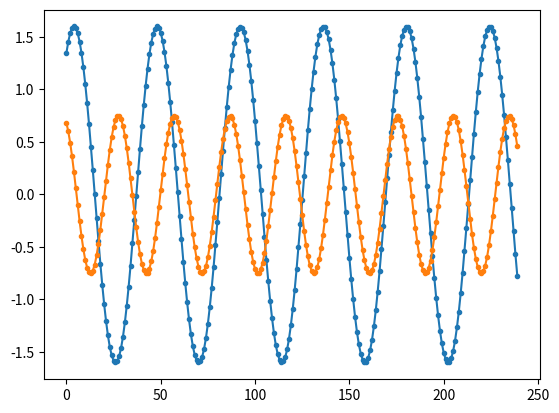
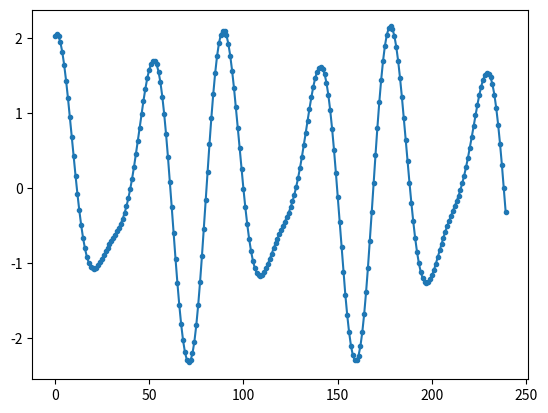
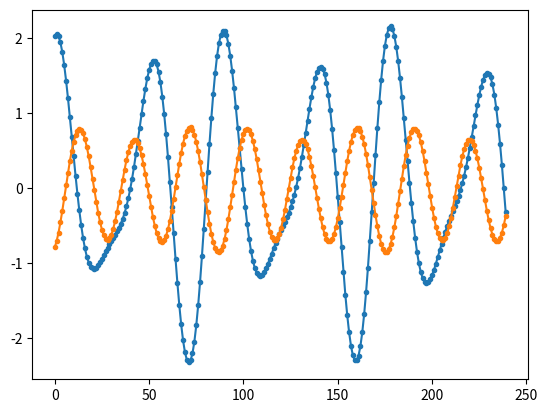
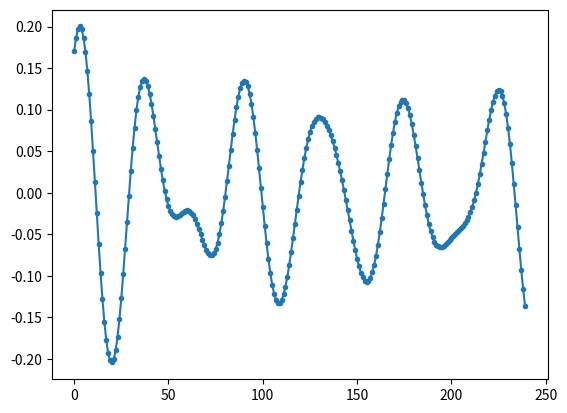

Python code for these plots, in order:
import math
import matplotlib.pyplot as plt

PI2 = math.pi * 2
SAMP_SEC = 240

def sindata(freq, phase, seconds):
    data = []
    for i in range(int(SAMP_SEC * seconds)):
        y = math.sin(phase)
        data.append(y)
        phase += PI2 * freq / SAMP_SEC
    return data

def muldata (a, b):
    data = []
    for x, y in zip(a, b):
        data.append(x * y)
    return data

def mulscalar (a, b):
    data = []
    for x in a:
        data.append(x * b)
    return data

def adddata (a, b):
    data = []
    for x, y in zip(a, b):
        data.append(x + y)
    return data

def subdata (a, b):
    data = []
    for x, y in zip(a, b):
        data.append(y - x)
    return data

def energy(a):
    sum = 0
    for x in a:
        sum += x ** 2
    return sum ** .5

#detect freq, phase, amplitude of largest component
def max_fpa_(data, flo, fhi, df, plo, phi, dp, alo, ahi, da):
    # print ("FLO:", flo)
    sec = len(data) / SAMP_SEC
    err = energy(data)
    minf = minp = mina = 0
    remain = []
    print ("FPA initial err:", err)
    p = plo
    while p < phi:
        f = flo
        # print ("FLO == f:", f)
        while f <= fhi:
            basis = sindata(f, p, sec)
            a = alo
            while a <= ahi:
                b = mulscalar(basis, a)
                c = subdata(data, b)
                e2 = energy(c)
                # print ("FPA test fpa:", f, p, a, "err:", e2, "new:", e2<err)
                if e2 <= err:
                    err = e2
                    minf = f
                    minp = p
                    mina = a
                    remain = list(c)
                a += da
            f += df
        p += dp
    return minf, minp, mina, remain, err

def max_fpa(data):
    f, p, a, r, e = max_fpa_(data, 1, 10, .25, 0, PI2, PI2/16, .1, 11, .1)
    print ("FPA initial:", f, p, a, e)
    f, p, a, r, e = max_fpa_(data, f-.125, f+.125, .005, p-PI2/32, p+PI2/16-PI2/32, PI2/256, a-.05, a+.05, .01)
    print ("FPA fine-tune:", f, p, a, e)
    return f, p, a, r, e


"""
sin = sindata(2, 0, 1)
# print (sin)

cos = sindata(2, PI2/4, 1)
# print (cos)

mul = muldata(sin, cos)

plt.plot(list(zip(sin, cos, mul)), marker = '.')
plt.show()
"""

test = sindata(5.444, 1, 1)
test = mulscalar(test, 1.6)
test2 = sindata(8.111, 2, 1)
test2 = mulscalar(test2, .75)

# test=test2

plt.plot(list(zip(test, test2)), marker = '.')
plt.show()
#
test = adddata(test2, test)

plt.plot(test, marker = '.')
plt.show()

f, p, a, r, er = max_fpa(test)
print ("RESULT:", f, p, a, "ERR:", er)

plt.plot(list(zip(test, r)), marker = '.')
plt.show()

test = r
f, p, a, r, er = max_fpa(test)
print ("RESULT:", f, p, a, er)

plt.plot(r, marker = '.')
plt.show()
